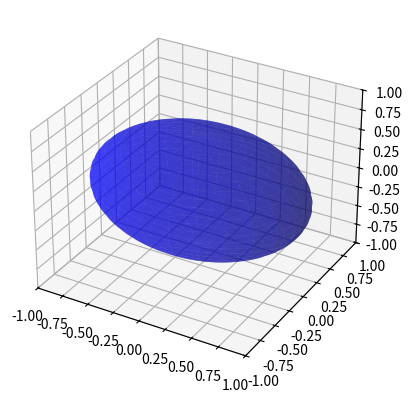

Reproduce this figure in Python.
from mpl_toolkits.mplot3d import Axes3D
import matplotlib.pyplot as plt
import numpy as np

fig = plt.figure(figsize=plt.figaspect(1))  # Square figure
ax = fig.add_subplot(111, projection='3d')

coefs = (1, 2, 2)  # Coefficients in a0/c x**2 + a1/c y**2 + a2/c z**2 = 1
# Radii corresponding to the coefficients:
rx, ry, rz = 1/np.sqrt(coefs)

# Set of all spherical angles:
u = np.linspace(0, 2 * np.pi, 100)
v = np.linspace(0, np.pi, 100)

# Cartesian coordinates that correspond to the spherical angles:
# (this is the equation of an ellipsoid):
x = rx * np.outer(np.cos(u), np.sin(v))
y = ry * np.outer(np.sin(u), np.sin(v))
z = rz * np.outer(np.ones_like(u), np.cos(v))

# Plot:
ax.plot_surface(x, y, z,  rstride=4, cstride=4, color='b', alpha=0.5)

# Adjustment of the axes, so that they all have the same span:
max_radius = max(rx, ry, rz)
for axis in 'xyz':
    getattr(ax, 'set_{}lim'.format(axis))((-max_radius, max_radius))

plt.show()
